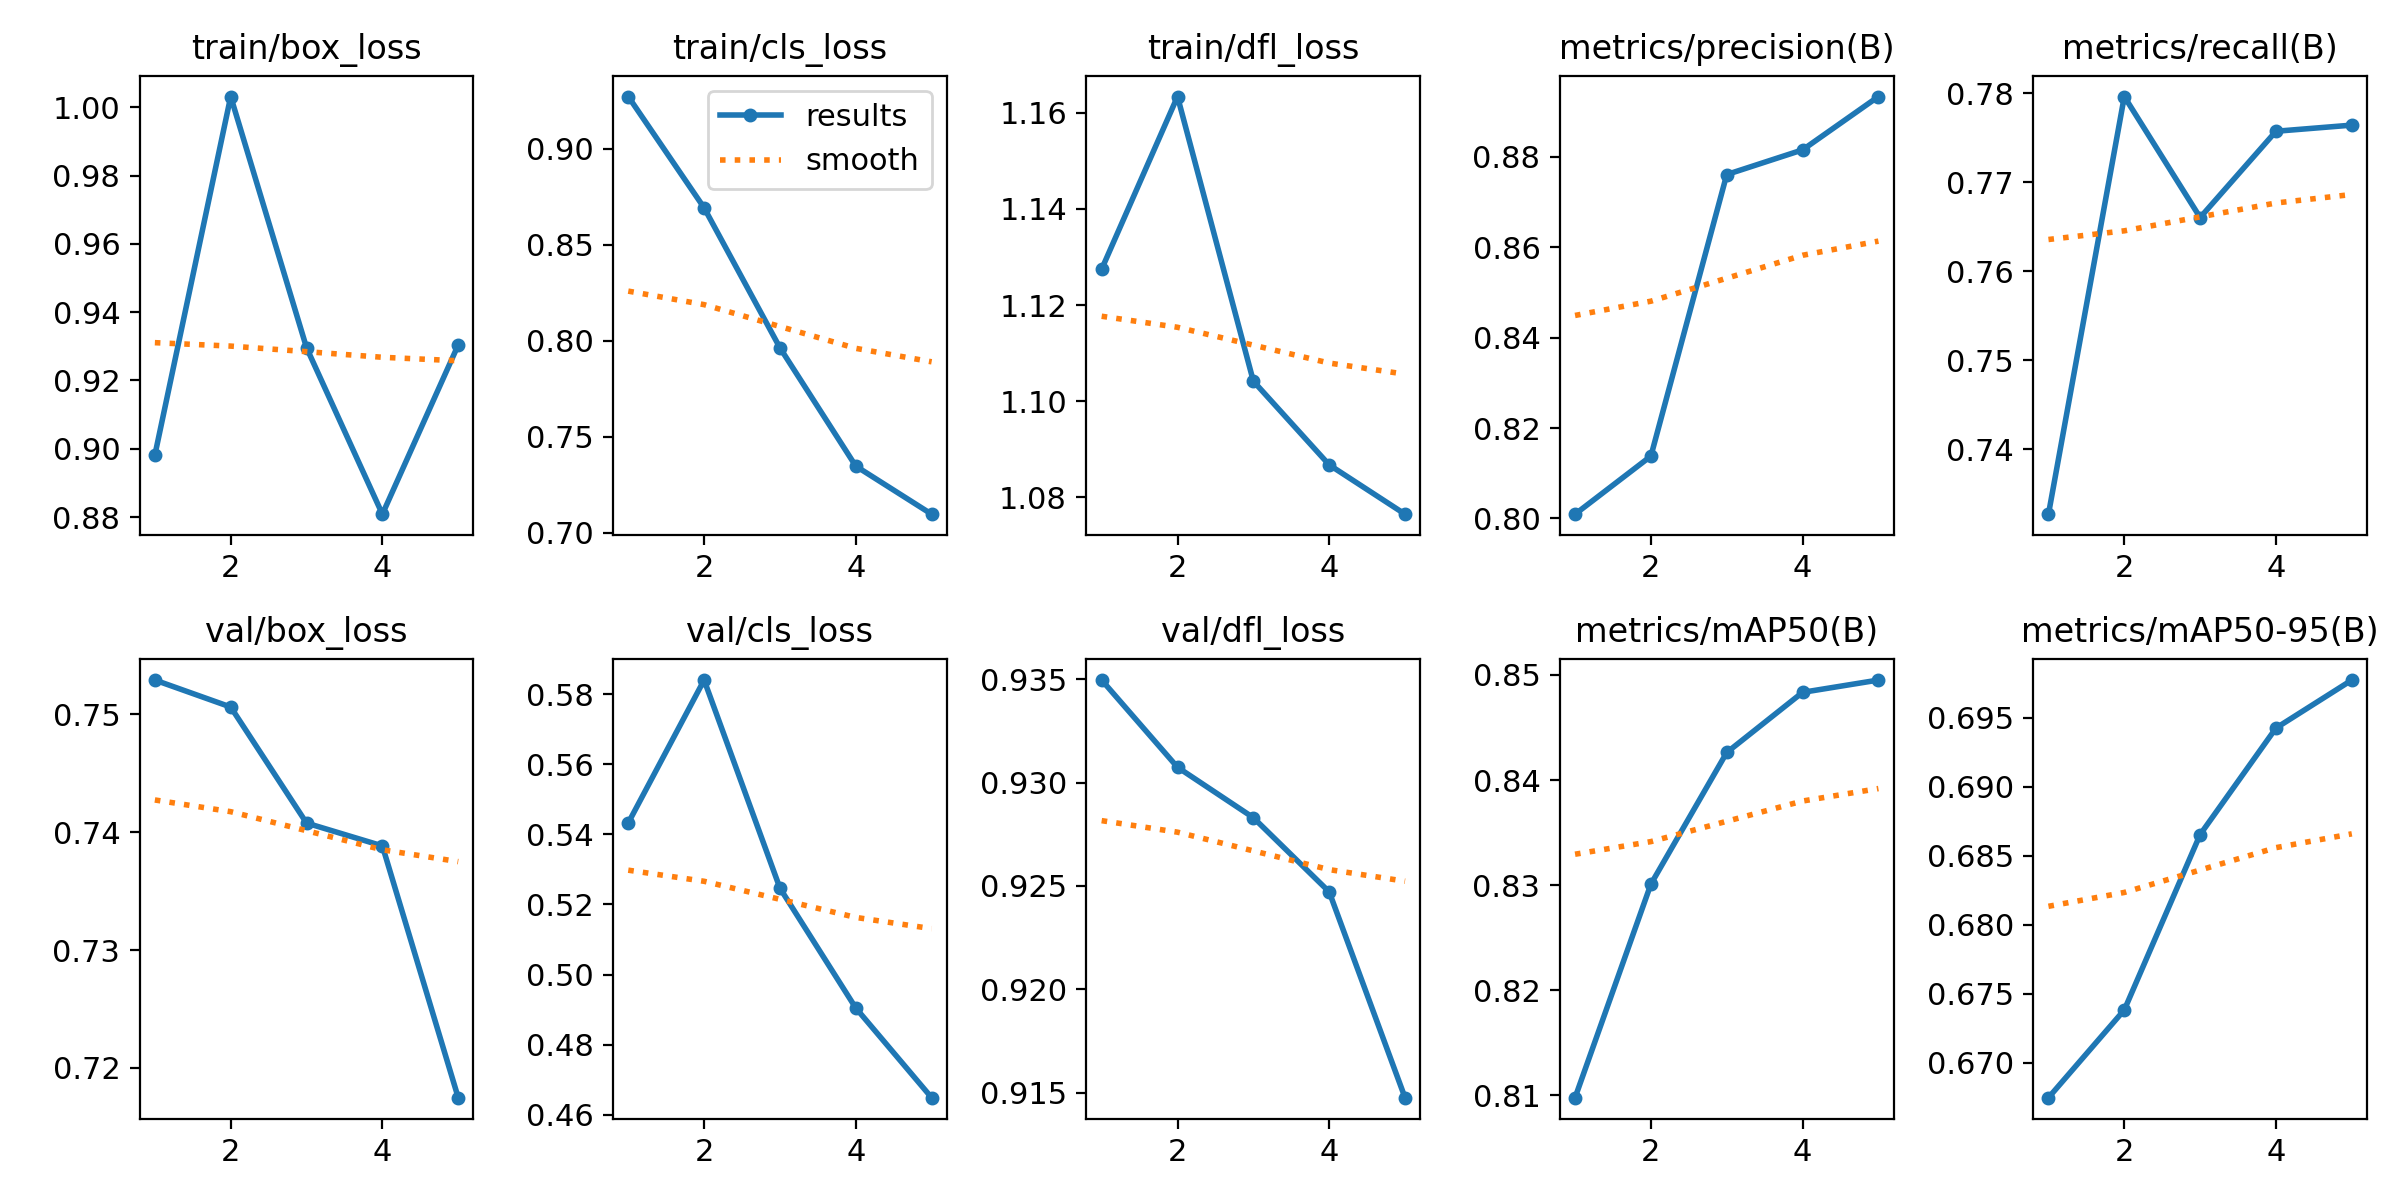

The file beside this chart, header and first rows:
epoch, time, train/box_loss, train/cls_loss, train/dfl_loss, metrics/precision(B), metrics/recall(B), metrics/mAP50(B), metrics/mAP50-95(B), val/box_loss, val/cls_loss, val/dfl_loss, lr/pg0, lr/pg1, lr/pg2
1, 7.325, 0.8981, 0.9273, 1.127, 0.8009, 0.7327, 0.8098, 0.6675, 0.7529, 0.5432, 0.935, 1.785e-05, 1.785e-05, 1.785e-05
2, 15.44, 1.003, 0.8694, 1.163, 0.8138, 0.7796, 0.8301, 0.6738, 0.7506, 0.584, 0.9307, 2.95858e-05, 2.95858e-05, 2.95858e-05
3, 23.64, 0.9296, 0.7964, 1.104, 0.8761, 0.7661, 0.8426, 0.6865, 0.7408, 0.5246, 0.9283, 3.37817e-05, 3.37817e-05, 3.37817e-05
4, 31.64, 0.8808, 0.7347, 1.087, 0.8815, 0.7757, 0.8483, 0.6943, 0.7388, 0.4904, 0.9247, 3.04378e-05, 3.04378e-05, 3.04378e-05
5, 39.59, 0.9304, 0.7097, 1.076, 0.8933, 0.7764, 0.8495, 0.6977, 0.7175, 0.4649, 0.9147, 1.95541e-05, 1.95541e-05, 1.95541e-05
